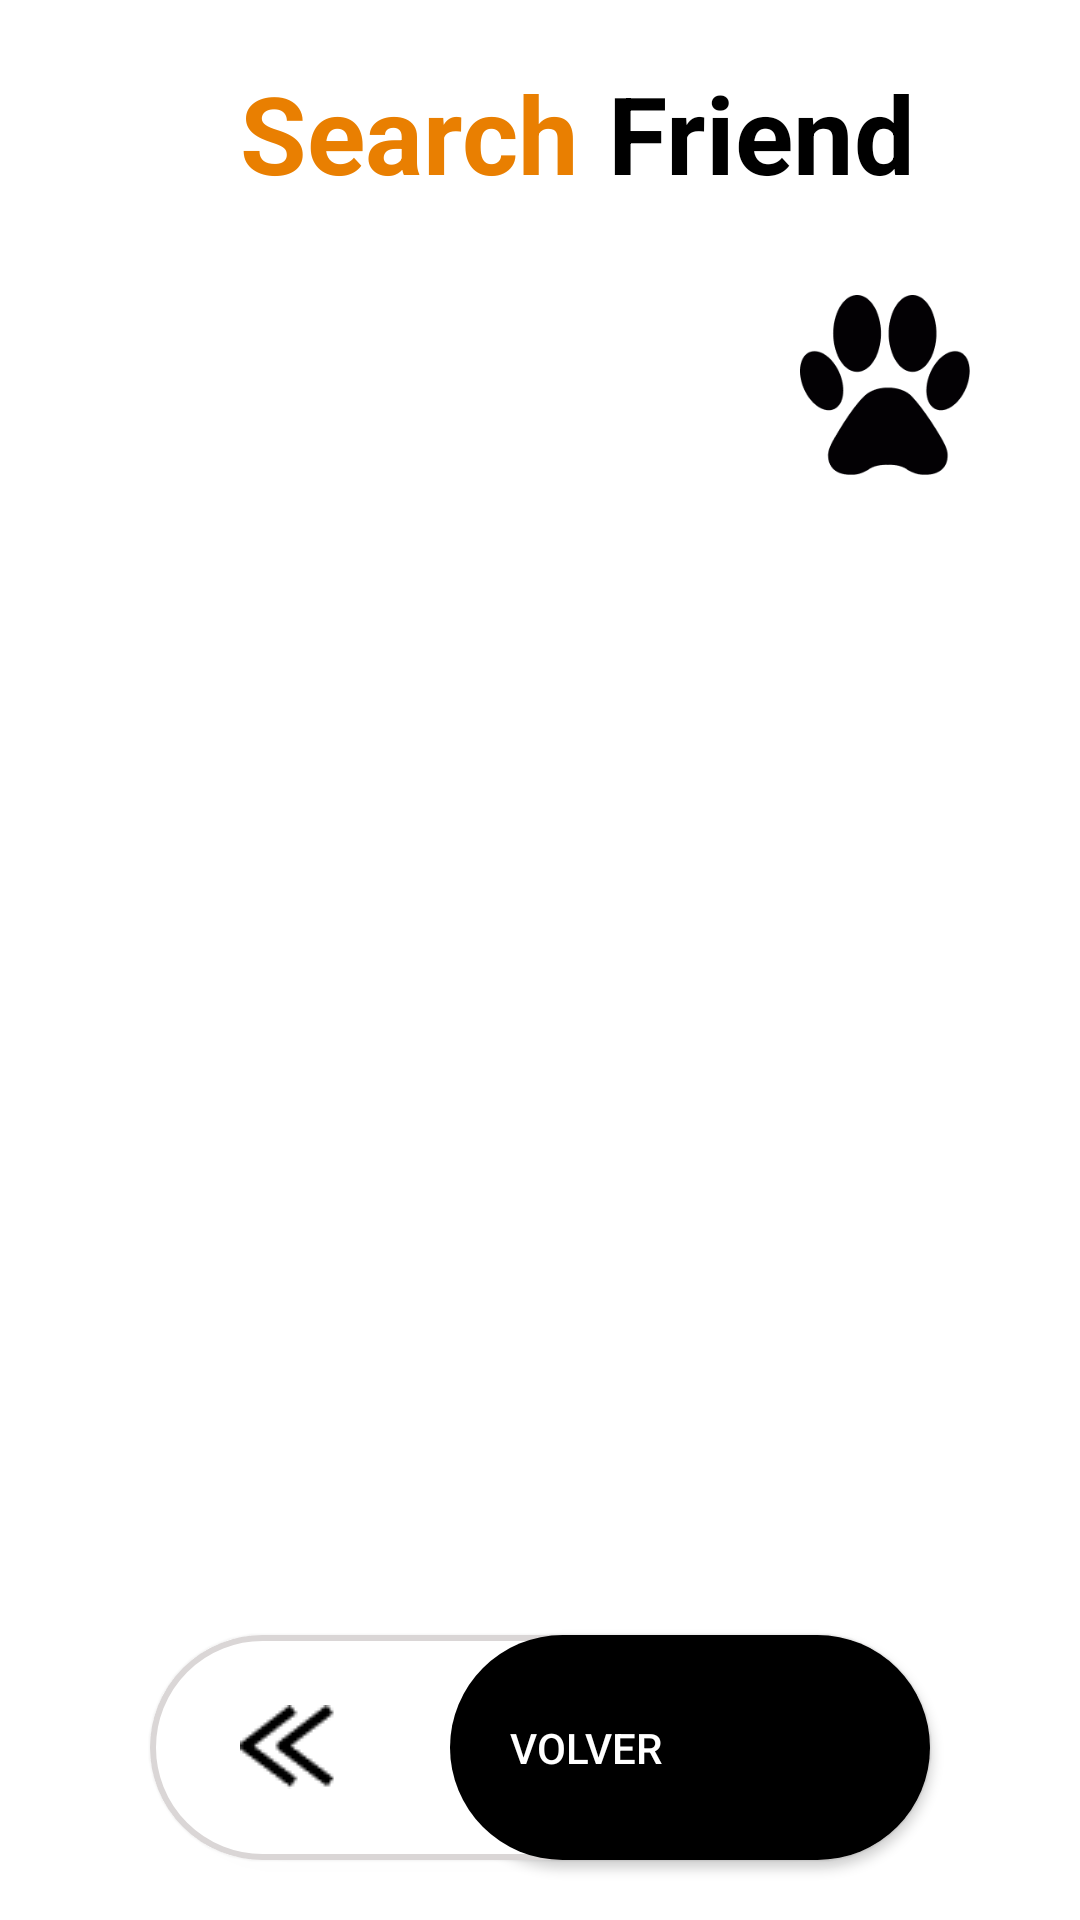

The Android layout XML behind this screen, and the referenced resources:
<!-- AndroidManifest.xml: application theme Theme.SearchFriendsApp -->
<!-- res/layout/fragment_puppies.xml -->
<?xml version="1.0" encoding="utf-8"?>
<androidx.constraintlayout.widget.ConstraintLayout xmlns:android="http://schemas.android.com/apk/res/android"
    xmlns:tools="http://schemas.android.com/tools"
    android:layout_width="match_parent"
    android:layout_height="match_parent"
    xmlns:app="http://schemas.android.com/apk/res-auto"
    android:layout_gravity="top"
    android:orientation="vertical"
    android:background="@color/white"
    tools:context=".ui.fragment.puppies.presenter.PuppiesFragment">

    <TextView
        android:id="@+id/tv_title_search"
        android:layout_width="wrap_content"
        android:layout_height="wrap_content"
        android:layout_marginStart="80dp"
        android:layout_marginTop="20dp"
        android:text="@string/search"
        android:textColor="@color/title_search"
        android:textSize="36sp"
        android:textStyle="bold"
        app:layout_constraintStart_toStartOf="parent"
        app:layout_constraintTop_toTopOf="parent" />

    <TextView
        android:id="@+id/tv_friend"
        android:layout_width="wrap_content"
        android:layout_height="wrap_content"
        android:layout_marginStart="10dp"
        android:layout_marginTop="20dp"
        android:text="@string/friend"
        android:textColor="@color/black"
        android:textSize="36sp"
        android:textStyle="bold"
        app:layout_constraintStart_toEndOf="@+id/tv_title_search"
        app:layout_constraintTop_toTopOf="parent" />

    <ImageView
        android:id="@+id/image_paw"
        android:layout_width="60dp"
        android:layout_height="60dp"
        android:layout_marginTop="30dp"
        android:layout_marginEnd="35dp"
        android:src="@drawable/img_paw"
        android:contentDescription="@string/imagen"
        app:layout_constraintEnd_toEndOf="parent"
        app:layout_constraintTop_toBottomOf="@+id/tv_title_search"
        />

    <androidx.constraintlayout.widget.Guideline
        android:id="@+id/guide_line"
        android:layout_width="match_parent"
        android:layout_height="match_parent"
        android:orientation="horizontal"
        app:layout_constraintGuide_percent="0.27" />

    <androidx.recyclerview.widget.RecyclerView
        android:id="@+id/rv_puppies"
        android:contentDescription="@string/contiene_3_imagenes_horizontales_de_perritos_que_se_repiten_de_forma_vertical"
        android:layout_width="wrap_content"
        android:layout_height="430dp"
        android:orientation="horizontal"
        app:layoutManager="androidx.recyclerview.widget.LinearLayoutManager"
        tools:listitem="@layout/item_rv_puppies"
        app:layout_constraintTop_toBottomOf="@+id/guide_line"
        app:layout_constraintStart_toStartOf="parent"
        app:layout_constraintEnd_toEndOf="parent"
        />

    <androidx.appcompat.widget.AppCompatButton
        android:id="@+id/bt_back_white_terms_and_conditions"
        android:layout_width="match_parent"
        android:layout_height="75dp"
        android:layout_marginStart="50dp"
        android:layout_marginEnd="50dp"
        android:background="@drawable/btn_back_whith"
        android:drawableStart="@drawable/img_back"
        android:paddingEnd="30dp"
        android:paddingStart="30dp"
        android:contentDescription="Imagen de un botón de color blanco abajo del boton negro"
        app:layout_constraintBottom_toBottomOf="parent"
        app:layout_constraintEnd_toEndOf="parent"
        app:layout_constraintStart_toStartOf="parent"
        android:layout_marginBottom="20dp" />

    <androidx.appcompat.widget.AppCompatButton
        android:id="@+id/bt_back_black_terms_and_conditions"
        android:layout_width="match_parent"
        android:layout_height="75dp"
        android:layout_marginStart="150dp"
        android:layout_marginEnd="50dp"
        android:background="@drawable/btn_back_black"
        android:paddingStart="20dp"
        android:text="@string/volver"
        android:textAlignment="textStart"
        android:textColor="@color/white"
        app:layout_constraintBottom_toBottomOf="parent"
        app:layout_constraintEnd_toEndOf="parent"
        app:layout_constraintStart_toStartOf="parent"
        android:layout_marginBottom="20dp" />


    <ProgressBar
        android:id="@+id/progressBar"
        android:layout_width="100dp"
        android:layout_height="100dp"
        android:visibility="gone"
        app:layout_constraintStart_toStartOf="parent"
        app:layout_constraintEnd_toEndOf="parent"
        app:layout_constraintBottom_toBottomOf="parent"
        app:layout_constraintTop_toTopOf="parent"
        />


</androidx.constraintlayout.widget.ConstraintLayout>
<!-- res/layout/item_rv_puppies.xml (included above) -->
<?xml version="1.0" encoding="utf-8"?>
<androidx.constraintlayout.widget.ConstraintLayout xmlns:android="http://schemas.android.com/apk/res/android"
    android:layout_width="match_parent"
    android:layout_height="wrap_content"
    xmlns:app="http://schemas.android.com/apk/res-auto">

    <androidx.cardview.widget.CardView
        android:layout_width="125dp"
        android:layout_height="125dp"
        android:layout_marginHorizontal="05dp"
        android:layout_marginVertical="05dp"
        app:layout_constraintStart_toStartOf="parent"
        app:layout_constraintTop_toTopOf="parent">

    <ImageView
        android:id="@+id/item_puppies"
        android:layout_width="match_parent"
        android:layout_height="match_parent"
        android:contentDescription="@string/imagen_perrito"
        android:src="@drawable/img_examplepuppies"
        android:scaleType="centerCrop"/>
    </androidx.cardview.widget.CardView>

</androidx.constraintlayout.widget.ConstraintLayout>
<!-- resources referenced by this layout -->
<resources>
  <color name="black">#FF000000</color>
  <color name="title_search">#E97F01</color>
  <color name="white">#FFFFFFFF</color>
  <!-- drawable btn_back_black (drawable) -->
  <?xml version="1.0" encoding="utf-8"?>
  <selector xmlns:android="http://schemas.android.com/apk/res/android">
  <item>
      <shape xmlns:android="http://schemas.android.com/apk/res/android"
          android:shape="rectangle">
  
          
          <solid android:color="@color/black" />
  
          
          <corners android:radius="40dp" />
  
          
          <elevation android:shadowColor="#80000000" android:height="4dp" />
  
      </shape>
  </item>
  </selector>
  <!-- drawable btn_back_whith (drawable) -->
  <?xml version="1.0" encoding="utf-8"?>
  <selector xmlns:android="http://schemas.android.com/apk/res/android">
  <item>
      <shape xmlns:android="http://schemas.android.com/apk/res/android"
          android:shape="rectangle">
  
          
          <solid android:color="@color/white" />
  
          
          <corners android:radius="40dp" />
  
          <stroke
              android:width="2dp"
              android:color="@color/btn_detail" /> 
  
          
          <elevation android:shadowColor="#80000000" android:height="4dp" />
  
      </shape>
  </item>
  </selector>
  <!-- drawable img_back: png bitmap (drawable, 423 bytes) -->
  <!-- drawable img_examplepuppies: png bitmap (drawable, 26109 bytes) -->
  <!-- drawable img_paw: png bitmap (drawable, 6191 bytes) -->
  <string name="contiene_3_imagenes_horizontales_de_perritos_que_se_repiten_de_forma_vertical">contiene 3 imagenes horizontales de perritos que se repiten de forma vertical</string>
  <string name="friend">Friend</string>
  <string name="imagen">imagen</string>
  <string name="imagen_perrito">imagen_perrito</string>
  <string name="search">Search</string>
  <string name="volver">Volver</string>
  <style name="Theme.SearchFriendsApp" parent="Base.Theme.SearchFriendsApp" />
  <color name="btn_detail">#DAD6D6</color>
  <style name="Base.Theme.SearchFriendsApp" parent="Theme.MaterialComponents.Light.NoActionBar">
          
  
          
      </style>
</resources>
